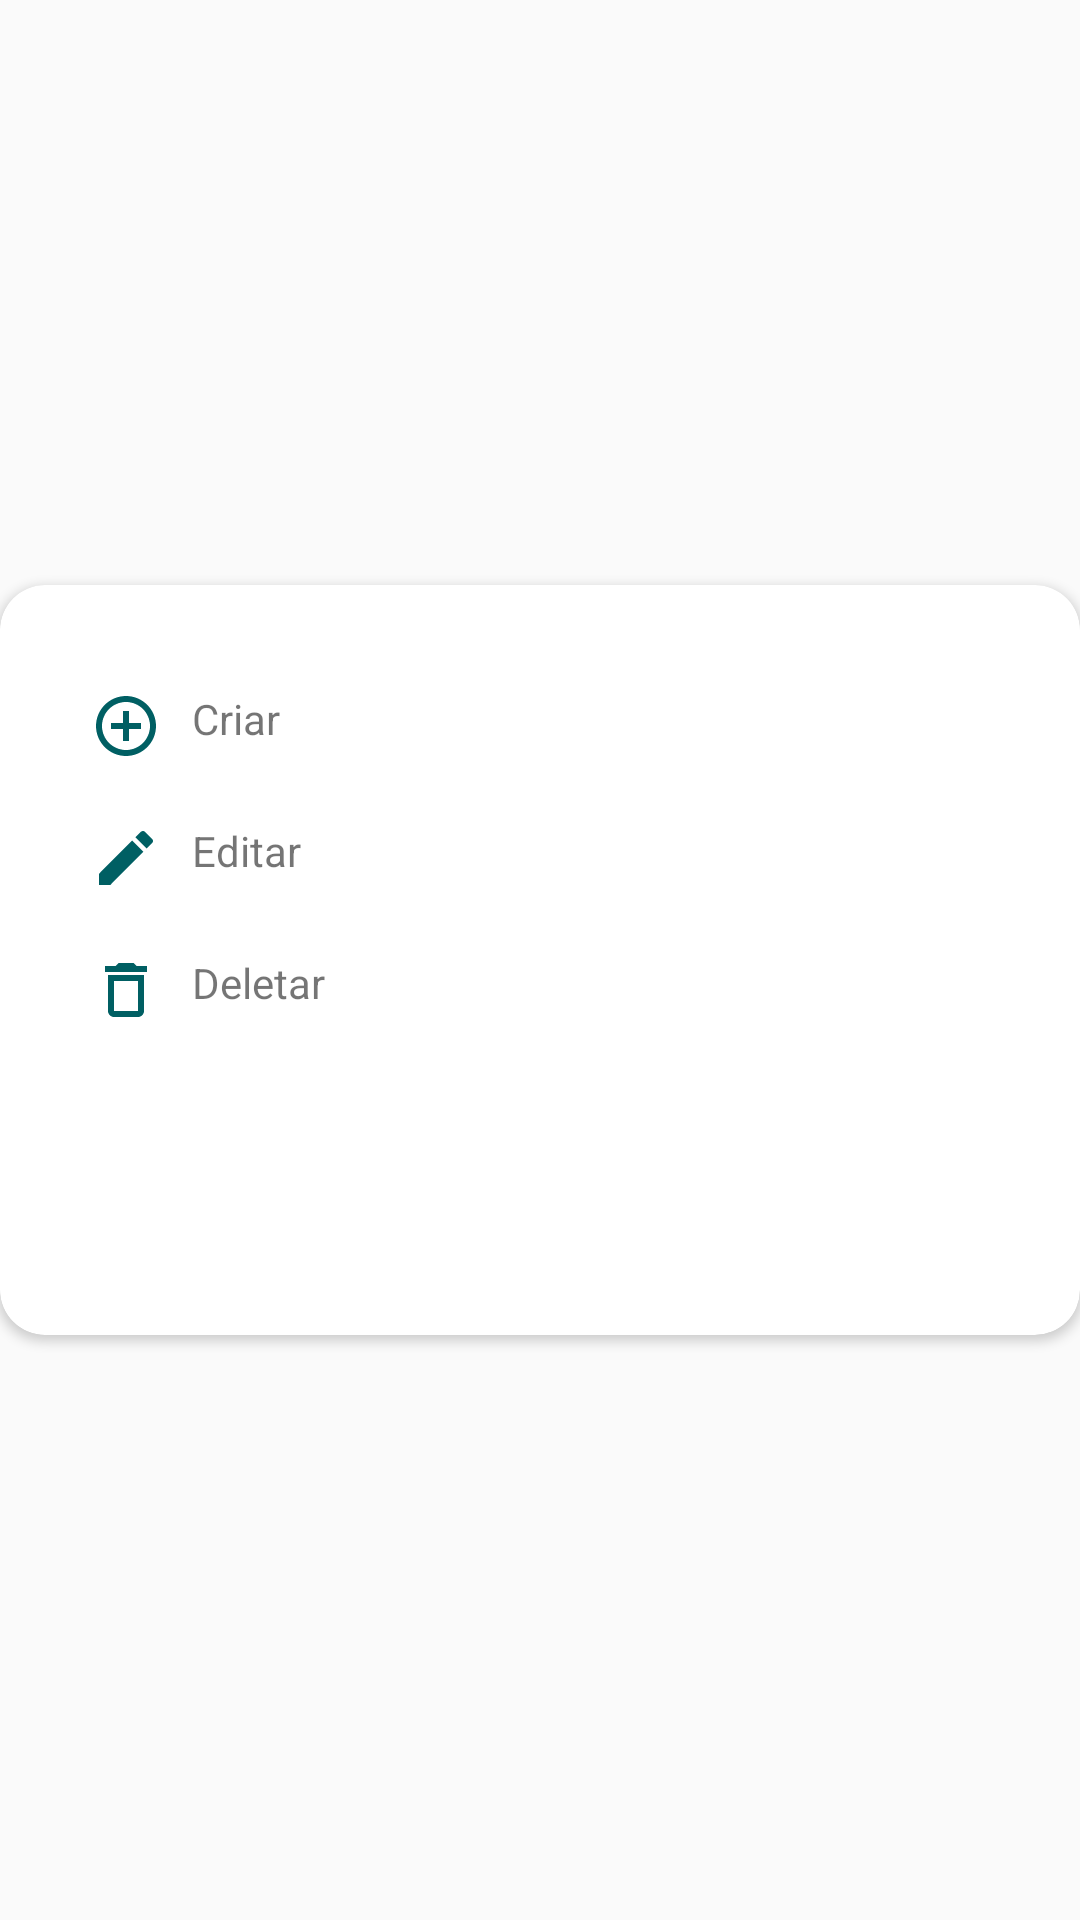

Layout XML and referenced resources for this Android screen:
<!-- AndroidManifest.xml: application theme AppTheme -->
<!-- res/layout/opcoes_itens.xml -->
<?xml version="1.0" encoding="utf-8"?>
<RelativeLayout xmlns:android="http://schemas.android.com/apk/res/android"
    xmlns:app="http://schemas.android.com/apk/res-auto"
    android:layout_width="match_parent"
    android:layout_height="match_parent"
    android:layout_marginLeft="5dp"
    android:layout_marginRight="5dp"
    android:gravity="center">

    <ImageView
        android:id="@+id/imageViewCloseItemclose"
        android:layout_width="wrap_content"
        android:layout_height="wrap_content"
        android:layout_alignParentRight="true"
        android:layout_marginLeft="7dp"
        android:layout_marginTop="4dp"
        android:elevation="5dp"
        app:srcCompat="@drawable/ic_action_navigation_close_inverted" />

    <androidx.cardview.widget.CardView
        android:layout_width="match_parent"
        android:layout_height="wrap_content"
        app:cardBackgroundColor="@color/design_default_color_on_primary"
        app:cardCornerRadius="15dp">

        <LinearLayout
            android:layout_width="match_parent"
            android:layout_height="match_parent"
            android:orientation="vertical">

            <LinearLayout
                android:layout_width="match_parent"
                android:layout_height="match_parent"
                android:layout_marginTop="25dp"
                android:layout_marginBottom="25dp"
                android:gravity="center"
                android:orientation="vertical">

                <TextView
                    android:id="@+id/textViewciraritem"
                    android:layout_width="match_parent"
                    android:layout_height="wrap_content"
                    android:layout_marginLeft="20dp"
                    android:drawableLeft="@drawable/ic_adiconar_24"
                    android:drawablePadding="10dp"
                    android:drawableTint="@color/colorPrimary"
                    android:paddingTop="10dp"
                    android:paddingBottom="10dp"
                    android:text="@string/criar" />

                <TextView
                    android:id="@+id/textViewEditarItem"
                    android:layout_width="match_parent"
                    android:layout_height="wrap_content"
                    android:layout_marginLeft="20dp"
                    android:drawableLeft="@drawable/ic_edit_24"
                    android:drawablePadding="10dp"
                    android:drawableTint="@color/colorPrimary"
                    android:paddingTop="10dp"
                    android:paddingBottom="10dp"
                    android:text="@string/editar" />

                <TextView
                    android:id="@+id/textViewDeletarlistitem"
                    android:layout_width="match_parent"
                    android:layout_height="wrap_content"
                    android:layout_marginLeft="20dp"
                    android:drawableLeft="@drawable/ic_delete_outline_24"
                    android:drawablePadding="10dp"
                    android:drawableTint="@color/colorPrimary"
                    android:paddingTop="10dp"
                    android:paddingBottom="10dp"
                    android:text="@string/deletar" />

                <Button
                    android:id="@+id/buttoncancelaropcoes"
                    android:layout_width="match_parent"
                    android:layout_height="wrap_content"
                    android:layout_gravity="center_vertical"
                    android:layout_marginLeft="20dp"
                    android:layout_marginTop="20dp"
                    android:layout_marginRight="20dp"
                    android:background="@drawable/bg_button"
                    android:backgroundTint="@color/colorPrimaryDark"
                    android:text="@string/cancelar"
                    android:textColor="@android:color/white" />
            </LinearLayout>
        </LinearLayout>

    </androidx.cardview.widget.CardView>
</RelativeLayout>
<!-- resources referenced by this layout -->
<resources>
  <color name="colorPrimary">#005f63</color>
  <color name="colorPrimaryDark">#005f63</color>
  <!-- drawable ic_adiconar_24 (drawable) -->
  <vector android:height="24dp" android:tint="#040457"
      android:viewportHeight="24" android:viewportWidth="24"
      android:width="24dp" xmlns:android="http://schemas.android.com/apk/res/android">
      <path android:fillColor="@android:color/white" android:pathData="M13,7h-2v4L7,11v2h4v4h2v-4h4v-2h-4L13,7zM12,2C6.49,2 2,6.49 2,12s4.49,10 10,10 10,-4.49 10,-10S17.51,2 12,2zM12,20c-4.41,0 -8,-3.59 -8,-8s3.59,-8 8,-8 8,3.59 8,8 -3.59,8 -8,8z"/>
  </vector>
  <!-- drawable ic_delete_outline_24 (drawable) -->
  <vector android:height="24dp" android:tint="#040457"
      android:viewportHeight="24" android:viewportWidth="24"
      android:width="24dp" xmlns:android="http://schemas.android.com/apk/res/android">
      <path android:fillColor="@android:color/white" android:pathData="M6,19c0,1.1 0.9,2 2,2h8c1.1,0 2,-0.9 2,-2L18,7L6,7v12zM8,9h8v10L8,19L8,9zM15.5,4l-1,-1h-5l-1,1L5,4v2h14L19,4z"/>
  </vector>
  <!-- drawable ic_edit_24 (drawable) -->
  <vector android:height="24dp" android:tint="#040457"
      android:viewportHeight="24" android:viewportWidth="24"
      android:width="24dp" xmlns:android="http://schemas.android.com/apk/res/android">
      <path android:fillColor="@android:color/white" android:pathData="M3,17.25V21h3.75L17.81,9.94l-3.75,-3.75L3,17.25zM20.71,7.04c0.39,-0.39 0.39,-1.02 0,-1.41l-2.34,-2.34c-0.39,-0.39 -1.02,-0.39 -1.41,0l-1.83,1.83 3.75,3.75 1.83,-1.83z"/>
  </vector>
  <string name="cancelar">Cancelar</string>
  <string name="criar">Criar</string>
  <string name="deletar">Deletar</string>
  <string name="editar">Editar</string>
  <style name="AppTheme" parent="Theme.AppCompat.Light.NoActionBar">
          
          <item name="colorPrimary">@color/colorPrimary</item>
          <item name="colorPrimaryDark">@color/colorPrimaryDark</item>
          <item name="colorAccent">@color/colorAccent</item>
      </style>
  <color name="colorAccent">#d9823b</color>
</resources>
